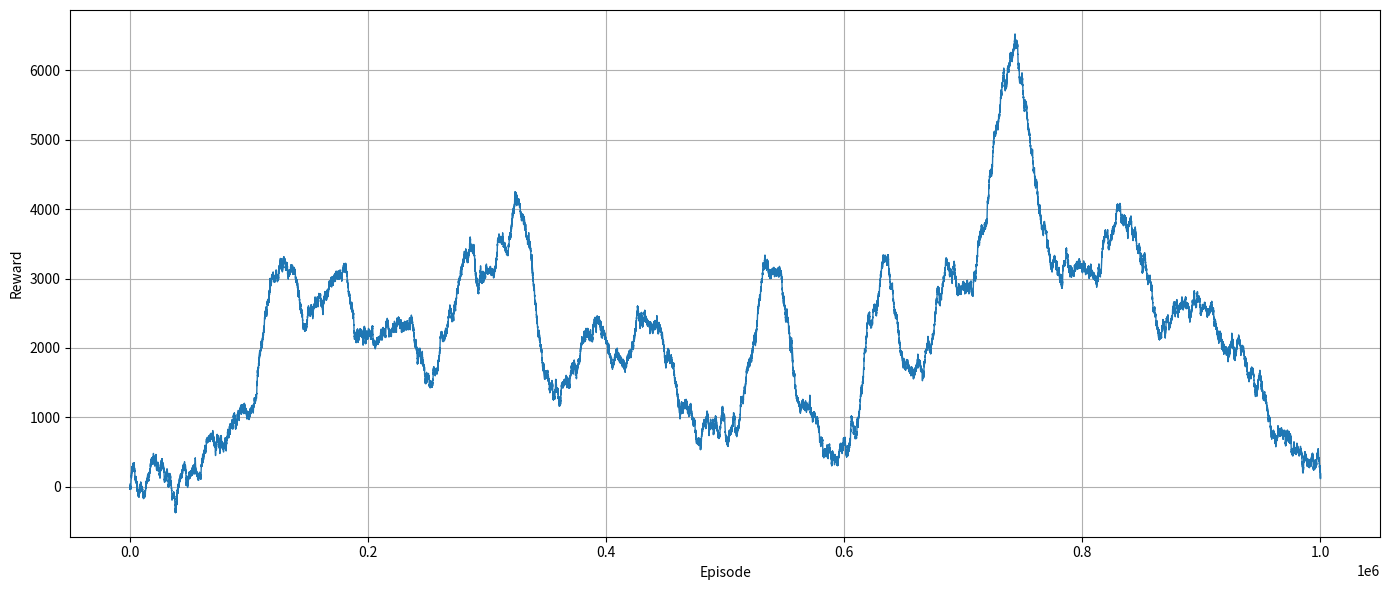

Write the Python code that produced this figure.
import numpy as np
import matplotlib.pyplot as plt

np.random.seed(42)
episodes = 1_000_000
x = np.arange(episodes)

p1_end = 600_000
p2_end = 800_000

p1_end_height = 0.004
p2_end_height = 0.05

# Base reward curve: piecewise linear
base = np.zeros(episodes)
#base[:p1_end] = np.linspace(0, 100, p1_end)
#base[p1_end:p2_end] = np.linspace(100, 300, p2_end - p1_end)
#base[p2_end:] = 300  # plateau

walk = np.zeros(episodes)
#walk[:p1_end] = np.cumsum(np.random.normal(0.005, 1, p1_end))
walk[:] = np.cumsum(np.random.normal(0.005, 3, episodes))
#walk[p1_end:p2_end] = walk[p1_end - 1] + np.cumsum(np.random.normal(0.02, 1.5, p2_end - p1_end))
#walk[p2_end:] = walk[p2_end - 1] + np.cumsum(np.random.normal(0.01, 1.5, episodes - p2_end))

# Add rare large perturbations with lingering effect
perturbations = np.zeros(episodes)
for _ in range(30):
    idx = np.random.randint(50_000, p2_end)
    drop = np.random.uniform(-300, 2000)
    length = 150_000
    x_vals = np.linspace(-3,5,length)
    decay = np.exp(-x_vals**2)
    perturbations[idx:idx+150000] += drop * decay

# Combine all
reward = base + walk + perturbations

# Light smoothing for presentation
def organic_smooth(y, k=300):
    kernel = np.ones(k) / k
    return np.convolve(y, kernel, mode='same')

smoothed = organic_smooth(reward, 10)

# Plot
plt.figure(figsize=(14, 6))
plt.plot(x, smoothed, linewidth=1, label="Reward")

# Phase shading
#plt.axvspan(0, p1_end, color='blue', alpha=0.1, label="Gradual Learning")
#plt.axvspan(p1_end, p2_end, color='orange', alpha=0.1, label="Learning Jump")
#plt.axvspan(p2_end, episodes, color='green', alpha=0.1, label="Plateau")

plt.xlabel("Episode")
plt.ylabel("Reward")
#plt.title("Ideal Reward Curve")
#plt.legend()
plt.grid(True)
plt.tight_layout()
plt.savefig("PRESENTATION_bad_rl_curve.png", dpi=300)
plt.show()
